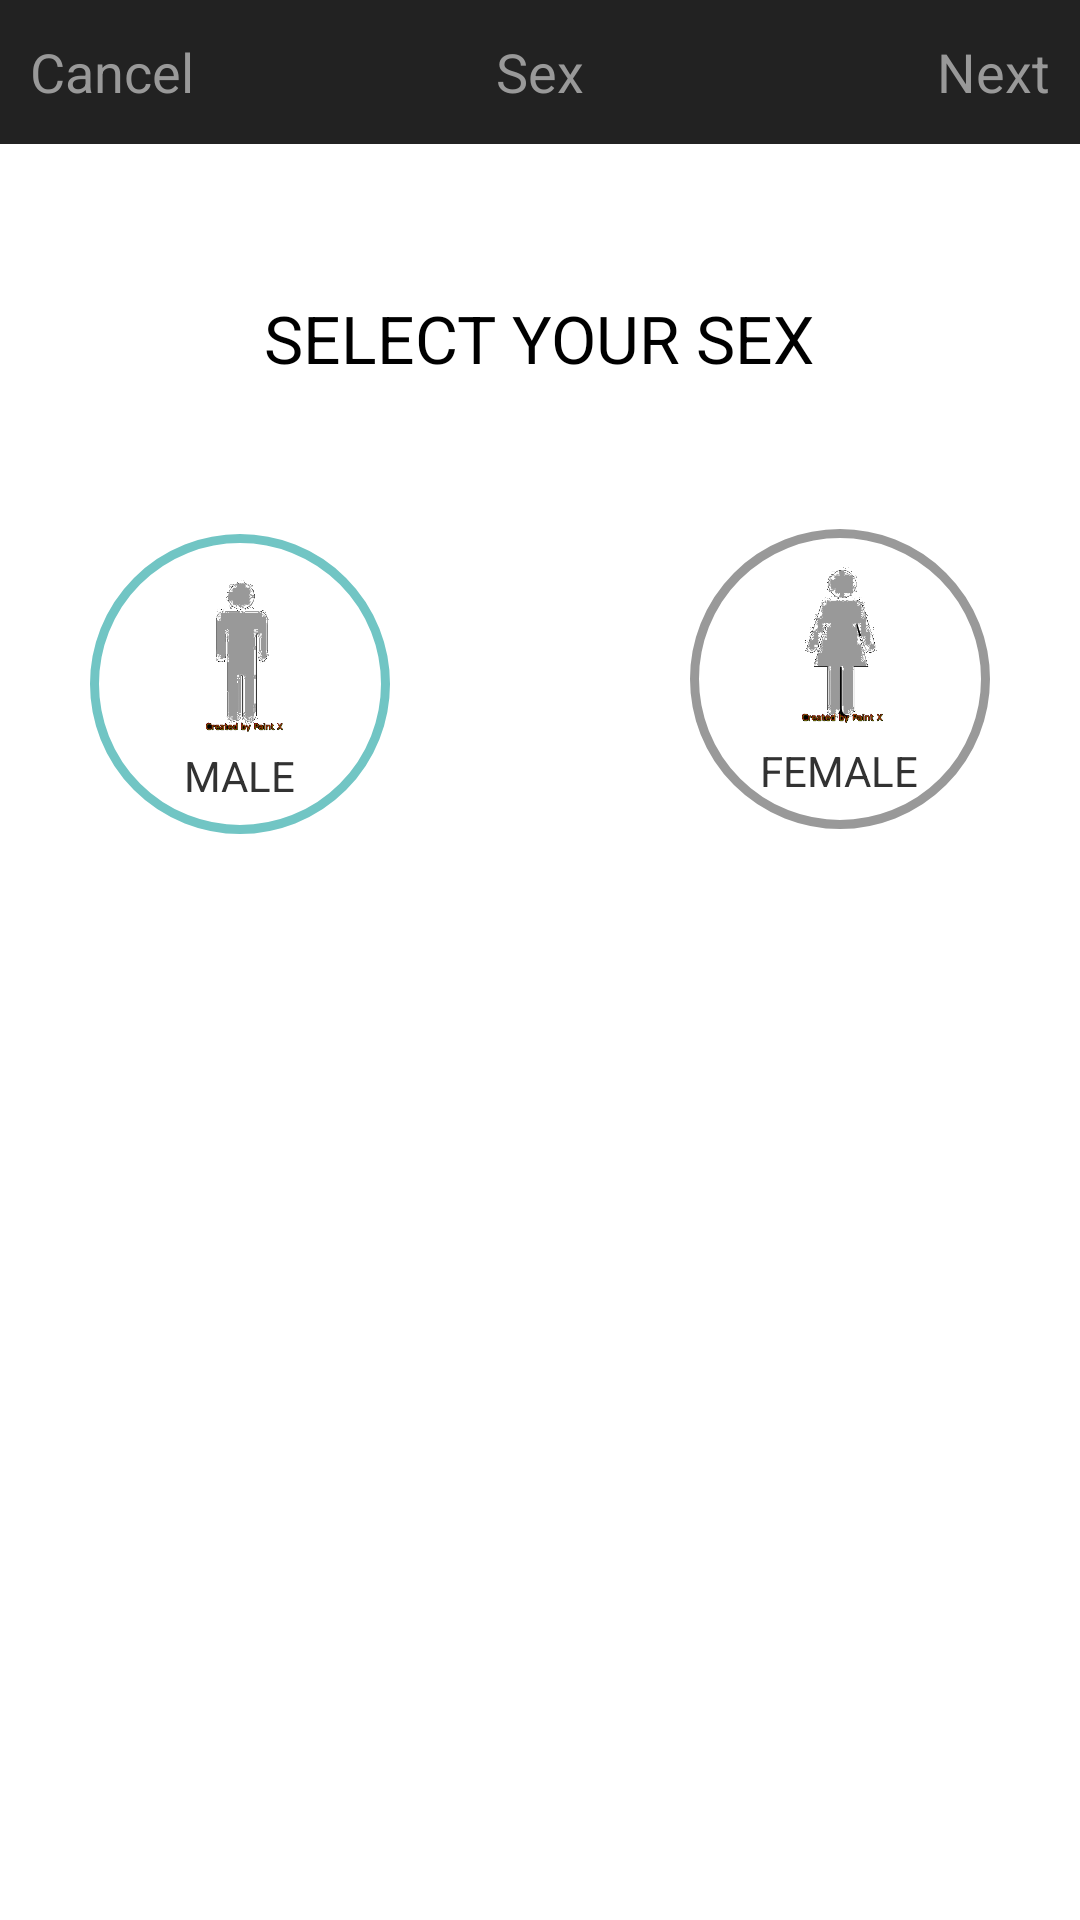

Here is an Android app screen rendered from its layout file. Give the layout XML and the strings, colors and styles it references.
<!-- AndroidManifest.xml: application theme android:Theme.Holo.Light.NoActionBar -->
<!-- res/layout/activity_hydration_sex.xml -->
<?xml version="1.0" encoding="utf-8"?>
<RelativeLayout xmlns:android="http://schemas.android.com/apk/res/android"
    xmlns:tools="http://schemas.android.com/tools"
    android:layout_width="match_parent"
    android:layout_height="match_parent"
    android:background="#FFFFFFFF"
    tools:context="com.wits.wistronthermos.Hydration.HydrationSexActivity">

    <RelativeLayout
        android:id="@+id/actionbar"
        android:layout_width="match_parent"
        android:layout_height="?android:attr/actionBarSize"
        android:layout_alignParentEnd="true"
        android:layout_alignParentRight="true"
        android:layout_alignParentTop="true"
        android:background="#222222">

        <TextView
            android:id="@+id/cancel"
            android:layout_width="wrap_content"
            android:layout_height="wrap_content"
            android:layout_alignParentLeft="true"
            android:layout_alignParentStart="true"
            android:layout_centerVertical="true"
            android:layout_marginLeft="10dp"
            android:text="Cancel"
            android:textAppearance="?android:attr/textAppearanceMedium"
            android:textColor="#FF999999" />

        <TextView
            android:id="@+id/init_setup"
            android:layout_width="wrap_content"
            android:layout_height="wrap_content"
            android:layout_centerHorizontal="true"
            android:layout_centerVertical="true"
            android:text="Sex"
            android:textAppearance="?android:attr/textAppearanceMedium"
            android:textColor="#FF999999" />

        <TextView
            android:id="@+id/next"
            android:layout_width="wrap_content"
            android:layout_height="wrap_content"
            android:layout_alignParentRight="true"
            android:layout_alignTop="@id/cancel"
            android:layout_centerVertical="true"
            android:layout_marginEnd="10dp"
            android:layout_marginRight="10dp"
            android:text="Next"
            android:textAppearance="?android:attr/textAppearanceMedium"
            android:textColor="#FF999999" />
    </RelativeLayout>

    <TextView
        android:id="@+id/textView16"
        android:layout_width="wrap_content"
        android:layout_height="wrap_content"
        android:layout_below="@+id/actionbar"
        android:layout_centerHorizontal="true"
        android:layout_marginTop="50dp"
        android:text="@string/select_your_sex"
        android:textAppearance="?android:attr/textAppearanceLarge" />

    <LinearLayout
        android:id="@+id/linearLayout1"
        android:layout_width="wrap_content"
        android:layout_height="wrap_content"
        android:layout_below="@id/textView16"
        android:layout_centerHorizontal="true"
        android:layout_marginTop="49dp"
        android:background="@drawable/btn_gender_background">

        <RelativeLayout
            android:layout_width="100dp"
            android:layout_height="110dp">

            <ToggleButton
                android:id="@+id/iamman"
                android:layout_width="100dp"
                android:layout_height="100dp"
                android:layout_weight="1"
                android:background="@drawable/btn_gender_select"
                android:checked="true"
                android:focusable="false"
                android:focusableInTouchMode="false"
                android:textOff=""
                android:textOn="" />

            <ImageView
                android:id="@+id/imageView5"
                android:layout_width="30dp"
                android:layout_height="wrap_content"
                android:layout_alignParentTop="true"
                android:layout_centerHorizontal="true"
                android:src="@mipmap/man" />

            <TextView
                android:id="@+id/textView14"
                android:layout_width="wrap_content"
                android:layout_height="wrap_content"
                android:layout_alignParentBottom="true"
                android:layout_centerHorizontal="true"
                android:layout_marginBottom="20dp"
                android:text="MALE"
                android:textAppearance="?android:attr/textAppearanceSmall" />
        </RelativeLayout>

        <View
            android:layout_width="100dp"
            android:layout_height="100dp"
            android:layout_weight="1"></View>

        <RelativeLayout
            android:layout_width="100dp"
            android:layout_height="110dp">

            <ToggleButton
                android:id="@+id/iamwomen"
                android:layout_width="100dp"
                android:layout_height="100dp"
                android:layout_weight="1"
                android:background="@drawable/btn_gender_select"
                android:focusable="false"
                android:focusableInTouchMode="false"
                android:textOff=""
                android:textOn=""
                android:textSize="18sp" />

            <ImageView
                android:id="@+id/imageView6"
                android:layout_width="30dp"
                android:layout_height="wrap_content"
                android:layout_alignParentTop="true"
                android:layout_centerHorizontal="true"
                android:src="@mipmap/women" />

            <TextView
                android:id="@+id/textView15"
                android:layout_width="wrap_content"
                android:layout_height="wrap_content"
                android:layout_alignParentBottom="true"
                android:layout_centerHorizontal="true"
                android:layout_marginBottom="20dp"
                android:text="FEMALE"
                android:textAppearance="?android:attr/textAppearanceSmall" />
        </RelativeLayout>
    </LinearLayout>


</RelativeLayout>
<!-- resources referenced by this layout -->
<resources>
  <!-- drawable btn_gender_background (drawable) -->
  <?xml version="1.0" encoding="utf-8"?>
  <shape xmlns:android="http://schemas.android.com/apk/res/android"
      android:shape="rectangle">
      
      
      
      <solid android:color="#ffffffff" />
  
  </shape>
  <!-- drawable btn_gender_select (drawable) -->
  <selector xmlns:android="http://schemas.android.com/apk/res/android">
      <item android:drawable="@drawable/btn_gender_on" android:state_checked="true"/>
     <item android:drawable="@drawable/btn_gender_off"/>  
      
  </selector>
  <!-- mipmap man: png bitmap (mipmap-xxxhdpi, 13313 bytes) -->
  <!-- mipmap women: png bitmap (mipmap-xxxhdpi, 16897 bytes) -->
  <string name="select_your_sex">SELECT YOUR SEX</string>
  <!-- drawable btn_gender_on (drawable) -->
  <?xml version="1.0" encoding="utf-8"?>
  <shape xmlns:android="http://schemas.android.com/apk/res/android"
      android:shape="rectangle">
      
      <corners
          android:radius="100dp"/>
      
      
      <solid android:color="#0071C5C4" />
  
      
      <stroke
          android:width="3dp"
          android:color="#FF71C5C4" />
  
  </shape>
  <!-- drawable btn_gender_off (drawable) -->
  <?xml version="1.0" encoding="utf-8"?>
  <shape xmlns:android="http://schemas.android.com/apk/res/android"
      android:shape="rectangle">
      
      <corners
          android:radius="100dp"/>
      
      
      <solid android:color="#0071C5C4" />
  
      
      <stroke
          android:width="3dp"
          android:color="#FF999999" />
  
  </shape>
</resources>
